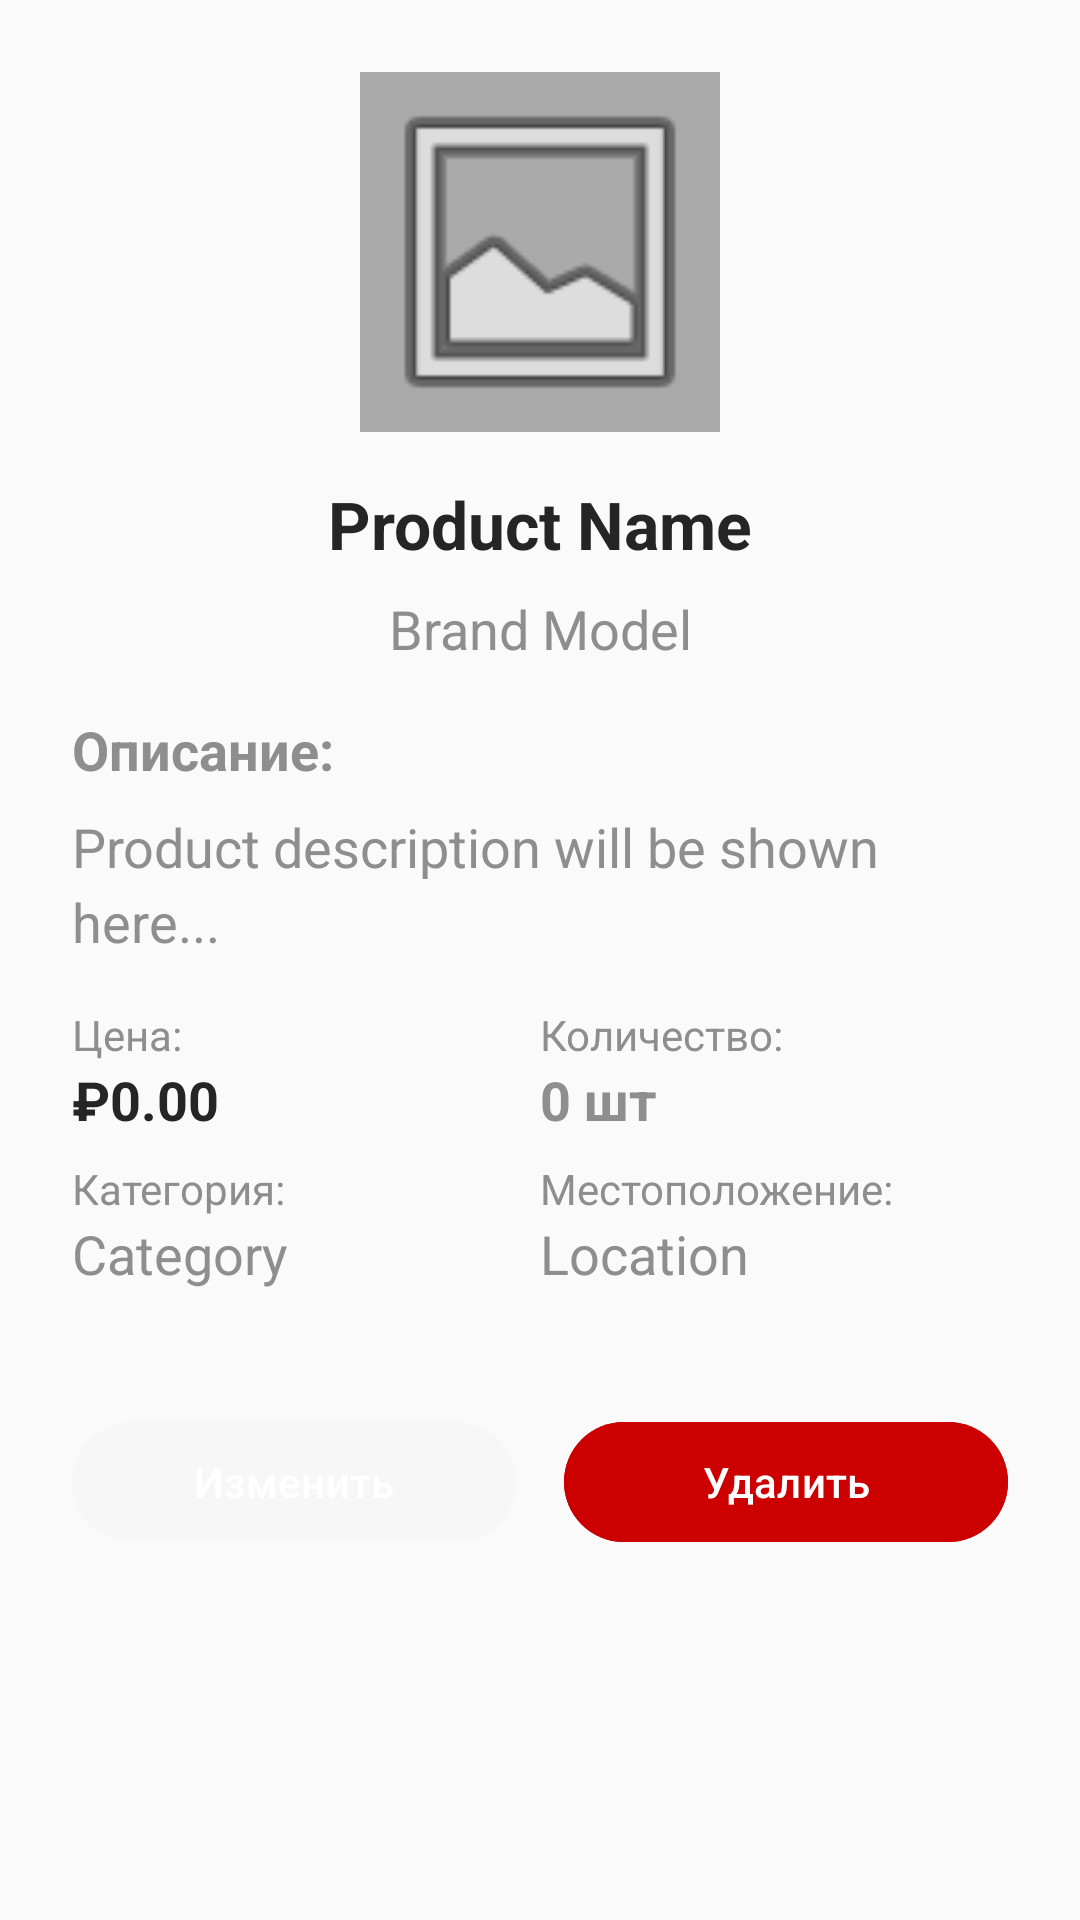

Android layout source for this screen:
<!-- AndroidManifest.xml: application theme Theme.AvtoplanetaApp -->
<!-- res/layout/dialog_product_description.xml -->
<?xml version="1.0" encoding="utf-8"?>
<LinearLayout xmlns:android="http://schemas.android.com/apk/res/android"
    xmlns:app="http://schemas.android.com/apk/res-auto"
    android:layout_width="match_parent"
    android:layout_height="wrap_content"
    android:orientation="vertical"
    android:padding="24dp">

    
    <ImageView
        android:id="@+id/ivProductImage"
        android:layout_width="120dp"
        android:layout_height="120dp"
        android:layout_gravity="center_horizontal"
        android:layout_marginBottom="16dp"
        android:scaleType="centerCrop"
        android:background="@android:color/darker_gray"
        android:src="@android:drawable/ic_menu_gallery"
        android:clickable="true"
        android:focusable="true"/>

    
    <TextView
        android:id="@+id/tvProductName"
        android:layout_width="match_parent"
        android:layout_height="wrap_content"
        android:text="Product Name"
        android:textAppearance="?android:textAppearanceLarge"
        android:textStyle="bold"
        android:gravity="center"
        android:layout_marginBottom="8dp"/>

    
    <TextView
        android:id="@+id/tvProductBrandModel"
        android:layout_width="match_parent"
        android:layout_height="wrap_content"
        android:text="Brand Model"
        android:textAppearance="?android:textAppearanceMedium"
        android:textColor="?android:attr/textColorSecondary"
        android:gravity="center"
        android:layout_marginBottom="16dp"/>

    
    <TextView
        android:layout_width="match_parent"
        android:layout_height="wrap_content"
        android:text="Описание:"
        android:textAppearance="?android:textAppearanceMedium"
        android:textStyle="bold"
        android:layout_marginBottom="8dp"/>

    <TextView
        android:id="@+id/tvProductDescription"
        android:layout_width="match_parent"
        android:layout_height="wrap_content"
        android:text="Product description will be shown here..."
        android:textAppearance="?android:textAppearanceMedium"
        android:layout_marginBottom="16dp"
        android:lineSpacingExtra="4dp"/>

    
    <LinearLayout
        android:layout_width="match_parent"
        android:layout_height="wrap_content"
        android:orientation="vertical"
        android:layout_marginBottom="16dp">

        
        <LinearLayout
            android:layout_width="match_parent"
            android:layout_height="wrap_content"
            android:orientation="horizontal"
            android:layout_marginBottom="8dp">

            <LinearLayout
                android:layout_width="0dp"
                android:layout_height="wrap_content"
                android:layout_weight="1"
                android:orientation="vertical">

                <TextView
                    android:layout_width="wrap_content"
                    android:layout_height="wrap_content"
                    android:text="Цена:"
                    android:textAppearance="?android:textAppearanceSmall"
                    android:textColor="?android:attr/textColorSecondary"/>

                <TextView
                    android:id="@+id/tvProductPrice"
                    android:layout_width="wrap_content"
                    android:layout_height="wrap_content"
                    android:text="₽0.00"
                    android:textAppearance="?android:textAppearanceMedium"
                    android:textStyle="bold"
                    android:textColor="@color/text_primary"/>

            </LinearLayout>

            <LinearLayout
                android:layout_width="0dp"
                android:layout_height="wrap_content"
                android:layout_weight="1"
                android:orientation="vertical">

                <TextView
                    android:layout_width="wrap_content"
                    android:layout_height="wrap_content"
                    android:text="Количество:"
                    android:textAppearance="?android:textAppearanceSmall"
                    android:textColor="?android:attr/textColorSecondary"/>

                <TextView
                    android:id="@+id/tvProductQuantity"
                    android:layout_width="wrap_content"
                    android:layout_height="wrap_content"
                    android:text="0 шт"
                    android:textAppearance="?android:textAppearanceMedium"
                    android:textStyle="bold"/>

            </LinearLayout>

        </LinearLayout>

        
        <LinearLayout
            android:layout_width="match_parent"
            android:layout_height="wrap_content"
            android:orientation="horizontal">

            <LinearLayout
                android:layout_width="0dp"
                android:layout_height="wrap_content"
                android:layout_weight="1"
                android:orientation="vertical">

                <TextView
                    android:layout_width="wrap_content"
                    android:layout_height="wrap_content"
                    android:text="Категория:"
                    android:textAppearance="?android:textAppearanceSmall"
                    android:textColor="?android:attr/textColorSecondary"/>

                <TextView
                    android:id="@+id/tvProductCategory"
                    android:layout_width="wrap_content"
                    android:layout_height="wrap_content"
                    android:text="Category"
                    android:textAppearance="?android:textAppearanceMedium"/>

            </LinearLayout>

            <LinearLayout
                android:layout_width="0dp"
                android:layout_height="wrap_content"
                android:layout_weight="1"
                android:orientation="vertical">

                <TextView
                    android:layout_width="wrap_content"
                    android:layout_height="wrap_content"
                    android:text="Местоположение:"
                    android:textAppearance="?android:textAppearanceSmall"
                    android:textColor="?android:attr/textColorSecondary"/>

                <TextView
                    android:id="@+id/tvProductLocation"
                    android:layout_width="wrap_content"
                    android:layout_height="wrap_content"
                    android:text="Location"
                    android:textAppearance="?android:textAppearanceMedium"/>

            </LinearLayout>

        </LinearLayout>

    </LinearLayout>

    
    <LinearLayout
        android:layout_width="match_parent"
        android:layout_height="wrap_content"
        android:orientation="horizontal"
        android:layout_marginTop="24dp"
        android:gravity="center">

        <com.google.android.material.button.MaterialButton
            android:id="@+id/btnEditProduct"
            android:layout_width="0dp"
            android:layout_height="wrap_content"
            android:layout_weight="1"
            android:layout_marginEnd="8dp"
            android:text="Изменить"
            android:textColor="@android:color/white"
            android:backgroundTint="@color/accent"
            style="@style/Widget.Material3.Button" />

        <com.google.android.material.button.MaterialButton
            android:id="@+id/btnDeleteProduct"
            android:layout_width="0dp"
            android:layout_height="wrap_content"
            android:layout_weight="1"
            android:layout_marginStart="8dp"
            android:text="Удалить"
            android:textColor="@android:color/white"
            android:backgroundTint="@android:color/holo_red_dark"
            style="@style/Widget.Material3.Button" />

    </LinearLayout>

</LinearLayout>
<!-- resources referenced by this layout -->
<resources>
  <color name="accent">#F7F7F7</color>
  <color name="text_primary">#252525</color>
  <style name="Theme.AvtoplanetaApp" parent="Base.Theme.AvtoplanetaApp" />
  <style name="Base.Theme.AvtoplanetaApp" parent="Theme.Material3.Light.NoActionBar">
  
          
          <item name="colorPrimary">@color/primary</item>
          <item name="colorPrimaryDark">@color/primary_dark</item>
          <item name="colorOnPrimary">@color/on_primary</item>
          <item name="colorSecondary">@color/accent</item>
          <item name="colorOnSecondary">@color/on_accent</item>
          <item name="colorSurface">@color/surface</item>
          <item name="colorOnSurface">@color/text_primary</item>
          <item name="colorSurfaceVariant">@color/surface_variant</item>
          <item name="colorOnSurfaceVariant">@color/text_secondary</item>
  
          
          <item name="android:colorBackground">@color/background</item>
          <item name="android:textColorPrimary">@color/text_primary</item>
          <item name="android:textColorSecondary">@color/text_secondary</item>
          <item name="android:textColorHint">@color/text_hint</item>
  
          
          <item name="android:statusBarColor">@android:color/transparent</item>
          <item name="android:windowLightStatusBar">true</item>
          <item name="android:windowTranslucentStatus">true</item>
          <item name="android:fitsSystemWindows">false</item>
  
      </style>
  <color name="primary">#343434</color>
  <color name="primary_dark">#252525</color>
  <color name="on_primary">#FCFCFC</color>
  <color name="on_accent">#252525</color>
  <color name="surface">#FFFFFF</color>
  <color name="surface_variant">#F7F7F7</color>
  <color name="text_secondary">#8E8E8E</color>
  <color name="background">#fafafa</color>
  <color name="text_hint">#B4B4B4</color>
</resources>
